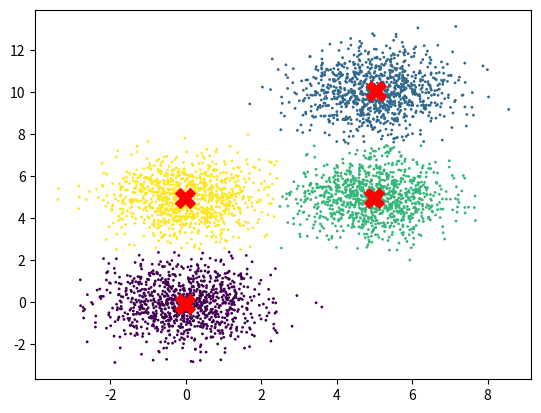

Generate this figure with matplotlib:
from __future__ import print_function
import numpy as np
import matplotlib.pyplot as plt
from scipy.spatial.distance import cdist
np.random.seed(10)


def kmeans_innit(X,K) :
    return X[np.random.choice(X.shape[0],K , replace = False)] # chọn ra K điểm ngẫu nhiên bất kì thuộc tập X làm tâm ban đầu 

def kmeans_assign(X, centers):
    D = cdist(X, centers)
    return np.argmin(D, axis=1) # trả về index gần nhất của cái tập K bên trên

def kmeans_update_centroids(X,label , K ) :
    centers = np.zeros((K,X.shape[1])) #  khởi tạo tâm ban đầu sẽ là 1 tập rỗng bằng 0 , và có số chiều = số chiều của X , do có K cụm nên số hàng bằng số K luôn 
    for k in range(K) :
        Xk = X[label == k ,:]#Lấy tất cả điểm nằm trong cụm k → mỗi điểm gồm đầy đủ tọa độ (tức toàn bộ cột).
        if Xk.shape[0] > 0:
            centers[k , :] = np.mean(Xk , axis = 0) # nghĩa là lấy trung bình của tất cả các điểm nằm trong cụm theo chiều cột , nghĩa là trung bình của tất cả phần từ cột x và trung bình của tất cả phần từ cột y
        else:
            centers[k, :] = X[np.random.randint(0, X.shape[0])]# nếu cụm rỗng, random lại tâm 
    return centers

def has_converge(center , new_center , tol = 1e-6) :
    return np.allclose(center , new_center,rtol = 0.0 , atol = tol)

def main_kmeans(X,K) :
    center= kmeans_innit(X,K)# khởi tạo tâm ban đầu
    
    while True : # đảm bảo khi thuật toán đúng 
        labels = kmeans_assign(X,center) # lúc này hàm sẽ trả về label( hay index) của cái vị trí tâm khởi tạo ban đầu mà gần mỗi điểm dữ liệu thuộc X nhất
        new_center = kmeans_update_centroids(X,labels , K ) # ứng với từng label thì ta sẽ  lấy trung bình của tất cả các điểm gần index nhất theo cột tức là trung bình tất cả theo cột x và cột y
        if has_converge(center , new_center , tol = 1e-6):
            break
        center = new_center
        
    return center ,labels

X = np.r_[
    np.random.randn(1000,2) + [5,5],
    np.random.randn(1000,2) + [0,0],
    np.random.randn(1000,2) + [0,5],
    np.random.randn(1000,2) + [5,10],
]

K = 4
center , label = main_kmeans(X,K)
SEE = 0
for i in range(len(X)) :
    diff = X[i] - center[label[i]]# nó như kiểu tính độ dài AB khi mà biết A(a,b) và B(x,y)
    SEE += np.sum(diff **2)
print("SEE =", SEE)

plt.scatter(X[:,0] ,X[:,1] , c = label , s= 1)
plt.scatter(center[:,0] , center[:,1] ,c='red', marker ='X' ,s = 200)
plt.show()
